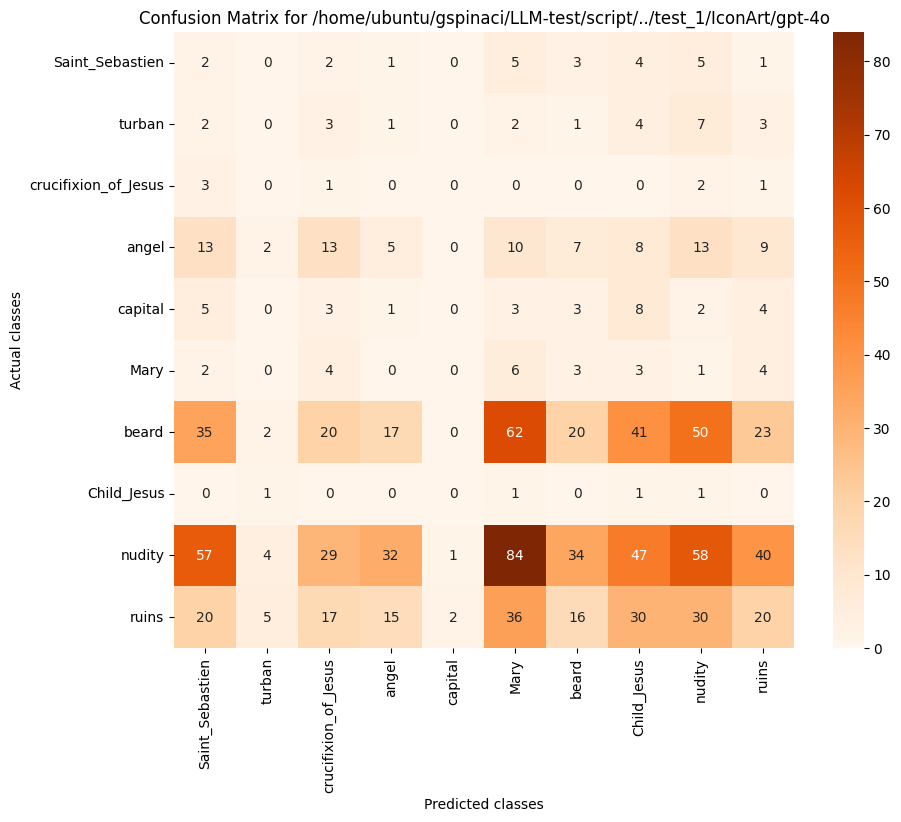

The table this chart was drawn from, first rows:
, Saint_Sebastien, turban, crucifixion_of_Jesus, angel, capital, Mary, beard, Child_Jesus, nudity, ruins
Saint_Sebastien, 2, 0, 2, 1, 0, 5, 3, 4, 5, 1
turban, 2, 0, 3, 1, 0, 2, 1, 4, 7, 3
crucifixion_of_Jesus, 3, 0, 1, 0, 0, 0, 0, 0, 2, 1
angel, 13, 2, 13, 5, 0, 10, 7, 8, 13, 9
capital, 5, 0, 3, 1, 0, 3, 3, 8, 2, 4
Mary, 2, 0, 4, 0, 0, 6, 3, 3, 1, 4
beard, 35, 2, 20, 17, 0, 62, 20, 41, 50, 23
Child_Jesus, 0, 1, 0, 0, 0, 1, 0, 1, 1, 0
nudity, 57, 4, 29, 32, 1, 84, 34, 47, 58, 40
ruins, 20, 5, 17, 15, 2, 36, 16, 30, 30, 20
